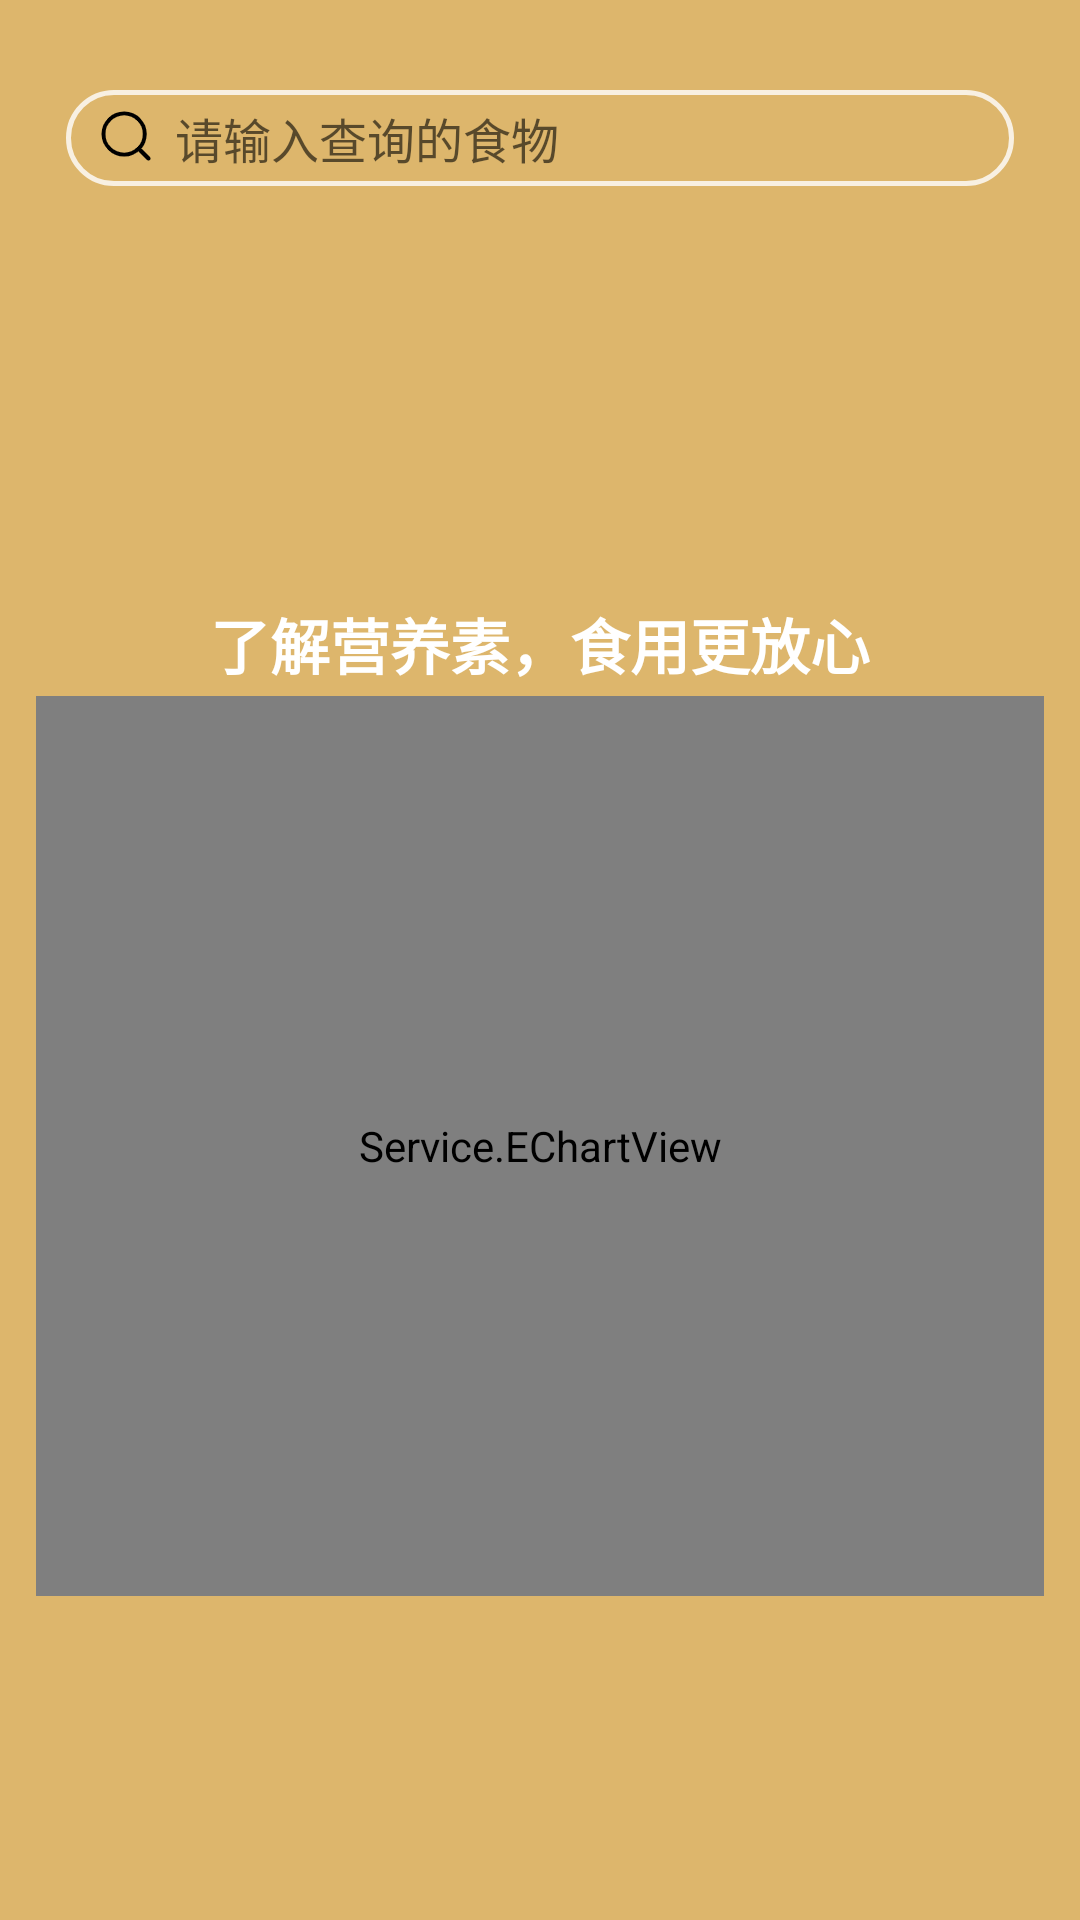

Produce the Android XML layout that renders to this screen, including the resource entries it uses.
<!-- AndroidManifest.xml: application theme Theme.HelloFood -->
<!-- res/layout/fragment_find.xml -->
<?xml version="1.0" encoding="utf-8"?>

<LinearLayout xmlns:android="http://schemas.android.com/apk/res/android"
    xmlns:app="http://schemas.android.com/apk/res-auto"
    android:orientation="vertical"
    android:layout_width="match_parent"
    android:layout_height="match_parent"
    android:background="#ddb66c">

    <ScrollView
        android:layout_width="match_parent"
        android:layout_height="match_parent">

        <LinearLayout
            android:layout_width="match_parent"
            android:layout_height="match_parent"
            android:orientation="vertical">

            <RelativeLayout
                android:layout_width="match_parent"
                android:layout_height="match_parent">
                <TextView
                    android:id="@+id/tv_tips_find"
                    android:layout_width="wrap_content"
                    android:layout_height="wrap_content"
                    android:text="了解营养素，食用更放心"
                    android:layout_centerHorizontal="true"
                    android:layout_marginTop="200dp"
                    android:textColor="@color/white"
                    android:textStyle="bold"
                    android:textSize="20dp"/>
                <EditText
                    android:id="@+id/search_et_input"
                    android:layout_width="match_parent"
                    android:layout_height="32dp"
                    android:layout_gravity="center_vertical"
                    android:layout_marginLeft="22dp"
                    android:layout_marginTop="30dp"
                    android:layout_marginRight="22dp"
                    android:background="@drawable/search_edittext_shape"
                    android:drawableLeft="@mipmap/serch"
                    android:drawablePadding="5dp"
                    android:hint="请输入查询的食物"
                    android:imeOptions="actionSearch"
                    android:inputType="text"
                    android:paddingLeft="10dp"
                    android:textSize="16sp" />
                <RelativeLayout
                    android:visibility="invisible"
                    android:id="@+id/rv_find"
                    android:layout_below="@+id/search_et_input"
                    android:layout_width="match_parent"
                    android:layout_height="wrap_content"
                    android:layout_marginTop="50dp"
                    android:layout_marginLeft="12dp"
                    android:layout_marginRight="12dp">
                    <androidx.cardview.widget.CardView
                        android:id="@+id/cv_find"
                        android:layout_marginBottom="10dp"
                        android:layout_width="wrap_content"
                        android:layout_height="wrap_content"
                        app:cardBackgroundColor="#ddb66c"
                        app:cardElevation="10dp"
                        app:cardCornerRadius="20dp">
                        <ImageView
                            android:id="@+id/iv_find"
                            android:src="@mipmap/shuizhuyu"
                            android:scaleType="centerCrop"
                            android:layout_width="100dp"
                            android:layout_height="100dp">
                        </ImageView>
                    </androidx.cardview.widget.CardView>

                    <TextView
                        android:id="@+id/tv_title_find"
                        android:layout_width="wrap_content"
                        android:layout_height="wrap_content"
                        android:layout_marginLeft="30dp"
                        android:layout_marginTop="15dp"
                        android:layout_toRightOf="@+id/cv_find"
                        android:text="水煮鱼"
                        android:textColor="@color/white"
                        android:textSize="20sp"
                        android:textStyle="bold" />

                    <TextView
                        android:id="@+id/tv_heat_find"
                        android:layout_width="wrap_content"
                        android:layout_height="wrap_content"
                        android:layout_marginLeft="30dp"
                        android:layout_marginTop="50dp"
                        android:layout_toRightOf="@+id/cv_find"
                        android:text="116"
                        android:textColor="@color/white"
                        android:textSize="18sp" />
                    <TextView
                        android:layout_width="wrap_content"
                        android:layout_height="wrap_content"
                        android:text="千卡/100克"
                        android:textColor="@color/white"
                        android:textSize="18sp"
                        android:layout_toRightOf="@+id/tv_heat_find"
                        android:layout_marginLeft="5dp"
                        android:layout_marginTop="50dp"/>

                </RelativeLayout>

                <Service.EChartView
                    android:id="@+id/barChart"
                    android:layout_width="match_parent"
                    android:layout_height="300dp"
                    android:layout_below="@+id/rv_find"
                    android:layout_marginLeft="12dp"
                    android:layout_marginTop="10dp"
                    android:layout_marginRight="12dp"
                    android:background="#00FFFFFF" />
            </RelativeLayout>



        </LinearLayout>


    </ScrollView>


</LinearLayout>
<!-- resources referenced by this layout -->
<resources>
  <color name="white">#FFFFFFFF</color>
  <!-- drawable search_edittext_shape (drawable) -->
  <?xml version="1.0" encoding="utf-8"?>
  
  <shape xmlns:android="http://schemas.android.com/apk/res/android">
  
      <corners android:radius="21dp"/>
      <stroke android:color="#CCFFFFFF" android:width="1.5dp">
  
      </stroke>
  </shape>
  <!-- mipmap serch: png bitmap (mipmap-xxhdpi, 1203 bytes) -->
  <style name="Theme.HelloFood" parent="Theme.MaterialComponents.DayNight.NoActionBar">
          
          <item name="colorPrimary">#ddb66c</item>
          <item name="colorPrimaryVariant">#2d356d</item>
          <item name="colorOnPrimary">@color/white</item>
          
          <item name="colorSecondary">@color/teal_200</item>
          <item name="colorSecondaryVariant">@color/teal_700</item>
          <item name="colorOnSecondary">@color/black</item>
          
          <item name="android:statusBarColor" tools:targetApi="l">?attr/colorPrimaryVariant</item>
          
      </style>
  <color name="teal_200">#FF03DAC5</color>
  <color name="teal_700">#FF018786</color>
  <color name="black">#FF000000</color>
</resources>
